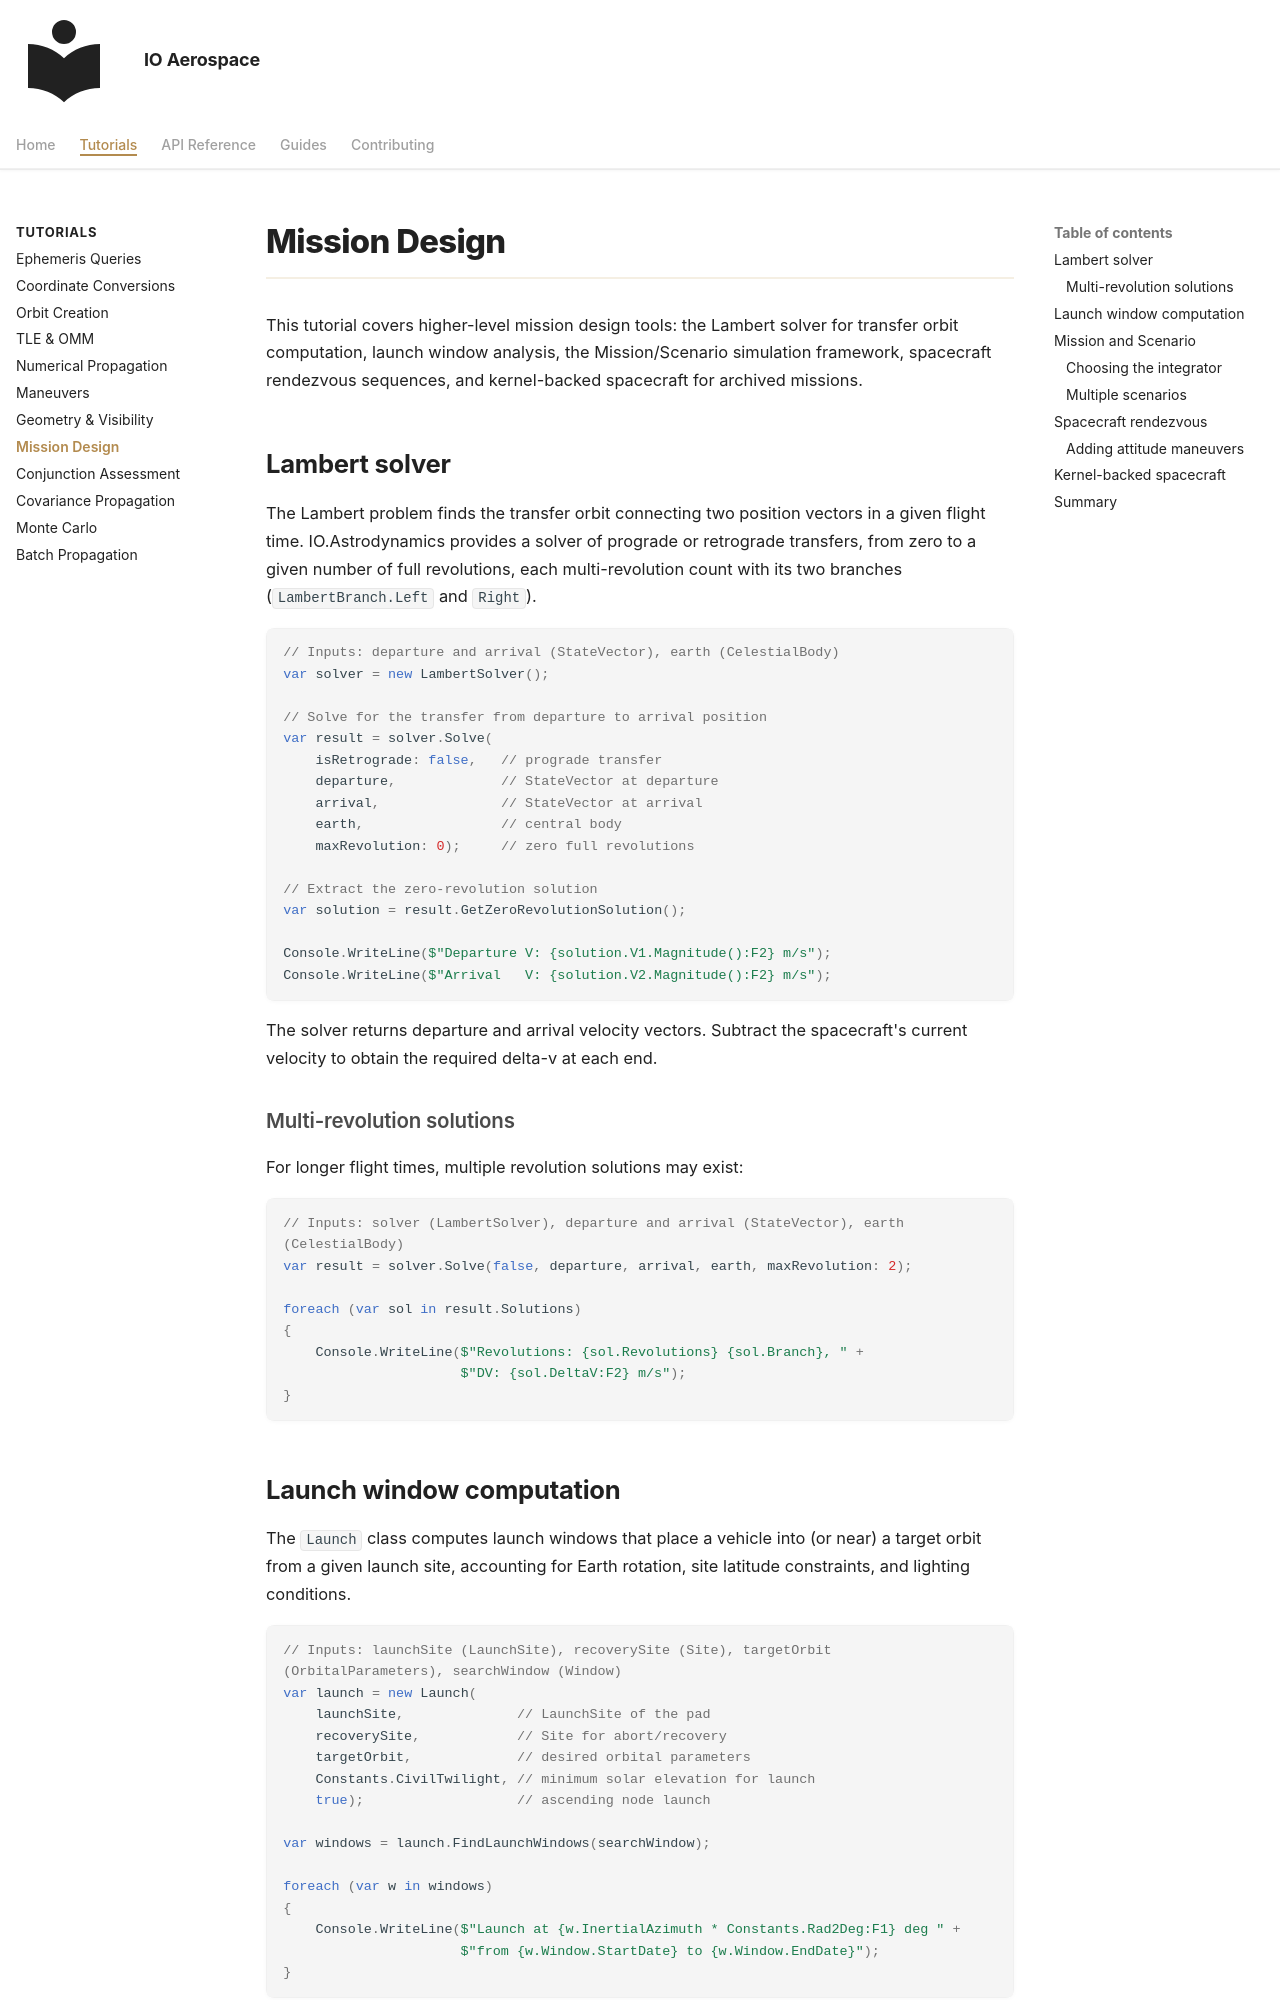

repository: IO-Aerospace-software-engineering/Astrodynamics · page: tutorials/mission-design/index.html · generator: mkdocs

# Mission Design

This tutorial covers higher-level mission design tools: the Lambert solver for
transfer orbit computation, launch window analysis, the Mission/Scenario
simulation framework, spacecraft rendezvous sequences, and kernel-backed
spacecraft for archived missions.

## Lambert solver

The Lambert problem finds the transfer orbit connecting two position vectors
in a given flight time. IO.Astrodynamics provides a solver of prograde or retrograde
transfers, from zero to a given number of full revolutions, each multi-revolution
count with its two branches (`LambertBranch.Left` and `Right`).

```csharp
// Inputs: departure and arrival (StateVector), earth (CelestialBody)
var solver = new LambertSolver();

// Solve for the transfer from departure to arrival position
var result = solver.Solve(
    isRetrograde: false,   // prograde transfer
    departure,             // StateVector at departure
    arrival,               // StateVector at arrival
    earth,                 // central body
    maxRevolution: 0);     // zero full revolutions

// Extract the zero-revolution solution
var solution = result.GetZeroRevolutionSolution();

Console.WriteLine($"Departure V: {solution.V1.Magnitude():F2} m/s");
Console.WriteLine($"Arrival   V: {solution.V2.Magnitude():F2} m/s");
```

The solver returns departure and arrival velocity vectors. Subtract the
spacecraft's current velocity to obtain the required delta-v at each end.

### Multi-revolution solutions

For longer flight times, multiple revolution solutions may exist:

```csharp
// Inputs: solver (LambertSolver), departure and arrival (StateVector), earth (CelestialBody)
var result = solver.Solve(false, departure, arrival, earth, maxRevolution: 2);

foreach (var sol in result.Solutions)
{
    Console.WriteLine($"Revolutions: {sol.Revolutions} {sol.Branch}, " +
                      $"DV: {sol.DeltaV:F2} m/s");
}
```
